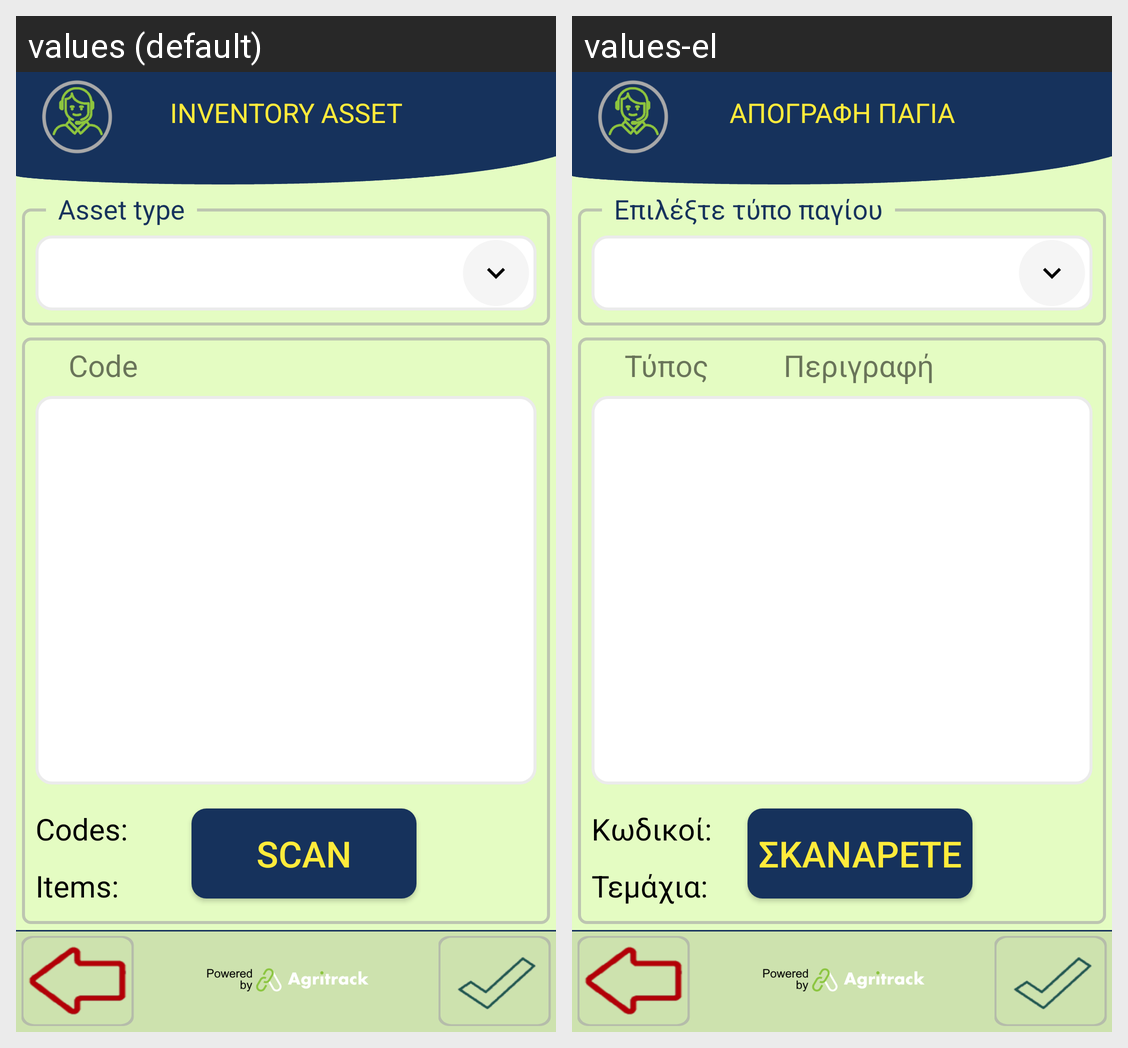

Locale-by-locale string values for the Android screen shown in this grid:
Android screen res/layout/activity_inventory_asset.xml rendered under 2 locales, left to right: values (default), values-el. Device: Nexus 5 (rendered at 1080×1920; each locale shown at half size, 540×960, under a caption strip naming it); theme FishTrack.
Strings drawn on this screen, with the default value and each locale's value (text and hints the layout hard-codes, and strings that could not be matched under every locale, appear in the picture but are not listed):

title_inventory_asset
  values: INVENTORY ASSET
  values-el: ΑΠΟΓΡΑΦΗ ΠΑΓΙΑ

select_asset_type
  values: Asset type
  values-el: Επιλέξτε τύπο παγίου

scan_assets
  values: SCAN
  values-el: ΣΚΑΝΑΡΕΤΕ

inventory_header
  values: Code           Description                        #
  values-el: Τύπος          Περιγραφή                        #

inventory_codes
  values: Codes:
  values-el: Κωδικοί:

inventory_items
  values: Items:
  values-el: Τεμάχια:
